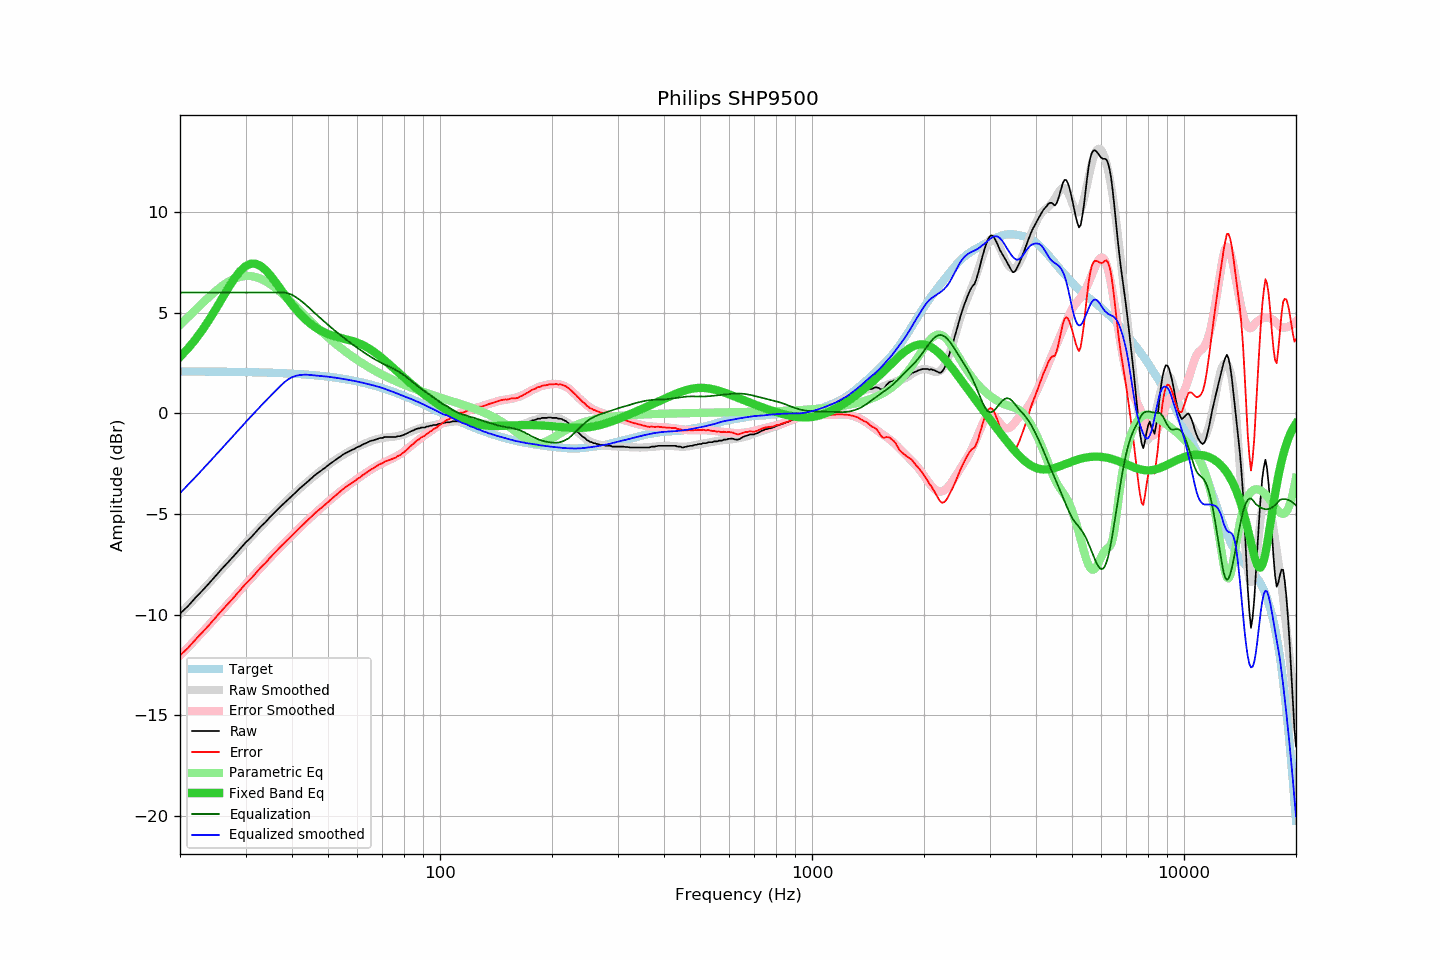

The file beside this chart, header and first rows:
frequency, raw, error, smoothed, error_smoothed, equalization, parametric_eq, equalized_raw, equalized_smoothed, target
20, -9.95, -12.03, -9.97, -12.04, 6.00, 2.80, -3.95, -3.97, 2.08
21, -9.59, -11.67, -9.56, -11.64, 6.00, 3.22, -3.59, -3.56, 2.08
22, -9.17, -11.24, -9.17, -11.24, 6.00, 3.67, -3.17, -3.17, 2.08
23, -8.80, -10.87, -8.79, -10.86, 6.00, 4.15, -2.80, -2.79, 2.07
24, -8.43, -10.50, -8.42, -10.49, 6.00, 4.67, -2.43, -2.42, 2.07
25, -8.06, -10.13, -8.06, -10.13, 6.00, 5.20, -2.06, -2.06, 2.07
26, -7.70, -9.76, -7.72, -9.78, 6.00, 5.74, -1.70, -1.72, 2.07
27, -7.38, -9.44, -7.38, -9.44, 6.00, 6.24, -1.38, -1.38, 2.06
28, -7.06, -9.12, -7.06, -9.12, 6.00, 6.69, -1.06, -1.06, 2.06
29, -6.74, -8.79, -6.75, -8.80, 6.00, 7.06, -0.74, -0.75, 2.05
30, -6.43, -8.48, -6.45, -8.50, 6.00, 7.31, -0.43, -0.45, 2.05
31, -6.18, -8.22, -6.16, -8.21, 6.00, 7.43, -0.18, -0.16, 2.04
32, -5.90, -7.93, -5.89, -7.93, 6.00, 7.43, 0.10, 0.11, 2.04
33, -5.62, -7.65, -5.63, -7.66, 6.00, 7.31, 0.38, 0.37, 2.03
34, -5.40, -7.42, -5.38, -7.40, 6.00, 7.11, 0.60, 0.62, 2.02
35, -5.14, -7.15, -5.14, -7.16, 6.00, 6.85, 0.86, 0.86, 2.02
36, -4.91, -6.92, -4.91, -6.92, 6.00, 6.56, 1.09, 1.09, 2.01
37, -4.69, -6.69, -4.69, -6.69, 6.00, 6.25, 1.31, 1.31, 2.00
38, -4.49, -6.48, -4.48, -6.47, 6.00, 5.95, 1.51, 1.52, 1.99
39, -4.29, -6.27, -4.28, -6.26, 5.96, 5.67, 1.68, 1.68, 1.98
40, -4.10, -6.07, -4.09, -6.06, 5.88, 5.40, 1.79, 1.79, 1.97
41, -3.92, -5.88, -3.91, -5.86, 5.77, 5.16, 1.85, 1.86, 1.96
42, -3.73, -5.67, -3.73, -5.68, 5.63, 4.94, 1.90, 1.90, 1.95
43, -3.57, -5.50, -3.56, -5.50, 5.48, 4.75, 1.91, 1.92, 1.93
44, -3.41, -5.33, -3.40, -5.32, 5.32, 4.58, 1.91, 1.92, 1.92
45, -3.25, -5.15, -3.25, -5.15, 5.15, 4.43, 1.91, 1.90, 1.91
46, -3.09, -4.98, -3.11, -4.99, 4.99, 4.30, 1.90, 1.88, 1.89
47, -2.96, -4.83, -2.96, -4.83, 4.83, 4.18, 1.88, 1.87, 1.87
48, -2.84, -4.69, -2.83, -4.68, 4.68, 4.09, 1.84, 1.85, 1.86
49, -2.72, -4.56, -2.70, -4.53, 4.53, 4.01, 1.82, 1.84, 1.84
50, -2.59, -4.41, -2.58, -4.39, 4.39, 3.94, 1.81, 1.82, 1.82
51, -2.47, -4.27, -2.46, -4.26, 4.26, 3.88, 1.79, 1.80, 1.80
52, -2.36, -4.14, -2.35, -4.13, 4.13, 3.83, 1.77, 1.78, 1.78
53, -2.25, -4.00, -2.25, -4.00, 4.00, 3.79, 1.76, 1.75, 1.76
54, -2.14, -3.87, -2.15, -3.88, 3.88, 3.75, 1.74, 1.73, 1.73
55, -2.04, -3.75, -2.06, -3.77, 3.77, 3.71, 1.73, 1.71, 1.71
56, -1.96, -3.64, -1.97, -3.65, 3.65, 3.68, 1.70, 1.68, 1.69
57, -1.89, -3.55, -1.89, -3.55, 3.55, 3.64, 1.66, 1.66, 1.66
58, -1.82, -3.45, -1.81, -3.44, 3.44, 3.60, 1.63, 1.63, 1.64
59, -1.76, -3.37, -1.74, -3.34, 3.34, 3.55, 1.59, 1.60, 1.61
60, -1.68, -3.26, -1.67, -3.25, 3.25, 3.50, 1.57, 1.58, 1.58
61, -1.63, -3.18, -1.61, -3.15, 3.15, 3.45, 1.53, 1.55, 1.55
62, -1.55, -3.07, -1.55, -3.06, 3.06, 3.39, 1.52, 1.52, 1.52
63, -1.50, -2.99, -1.49, -2.98, 2.98, 3.32, 1.48, 1.49, 1.49
64, -1.44, -2.90, -1.44, -2.89, 2.89, 3.25, 1.46, 1.46, 1.46
65, -1.38, -2.80, -1.39, -2.81, 2.81, 3.17, 1.44, 1.42, 1.43
66, -1.35, -2.74, -1.35, -2.74, 2.74, 3.09, 1.39, 1.39, 1.39
67, -1.31, -2.67, -1.31, -2.67, 2.67, 3.01, 1.36, 1.36, 1.36
68, -1.27, -2.59, -1.27, -2.60, 2.60, 2.92, 1.34, 1.33, 1.33
69, -1.23, -2.52, -1.25, -2.54, 2.54, 2.82, 1.31, 1.29, 1.29
70, -1.23, -2.48, -1.23, -2.48, 2.48, 2.73, 1.25, 1.26, 1.25
71, -1.18, -2.39, -1.21, -2.43, 2.43, 2.63, 1.25, 1.22, 1.22
72, -1.18, -2.36, -1.20, -2.37, 2.37, 2.53, 1.20, 1.18, 1.18
73, -1.18, -2.32, -1.19, -2.32, 2.32, 2.44, 1.14, 1.13, 1.14
74, -1.18, -2.28, -1.17, -2.27, 2.27, 2.34, 1.09, 1.09, 1.10
75, -1.18, -2.24, -1.16, -2.21, 2.21, 2.24, 1.04, 1.05, 1.07
76, -1.18, -2.20, -1.15, -2.16, 2.16, 2.14, 0.98, 1.01, 1.03
77, -1.14, -2.12, -1.13, -2.10, 2.10, 2.05, 0.96, 0.97, 0.99
78, -1.14, -2.08, -1.10, -2.04, 2.04, 1.96, 0.90, 0.93, 0.95
79, -1.10, -2.00, -1.08, -1.97, 1.97, 1.87, 0.87, 0.89, 0.91
... 553 more rows
